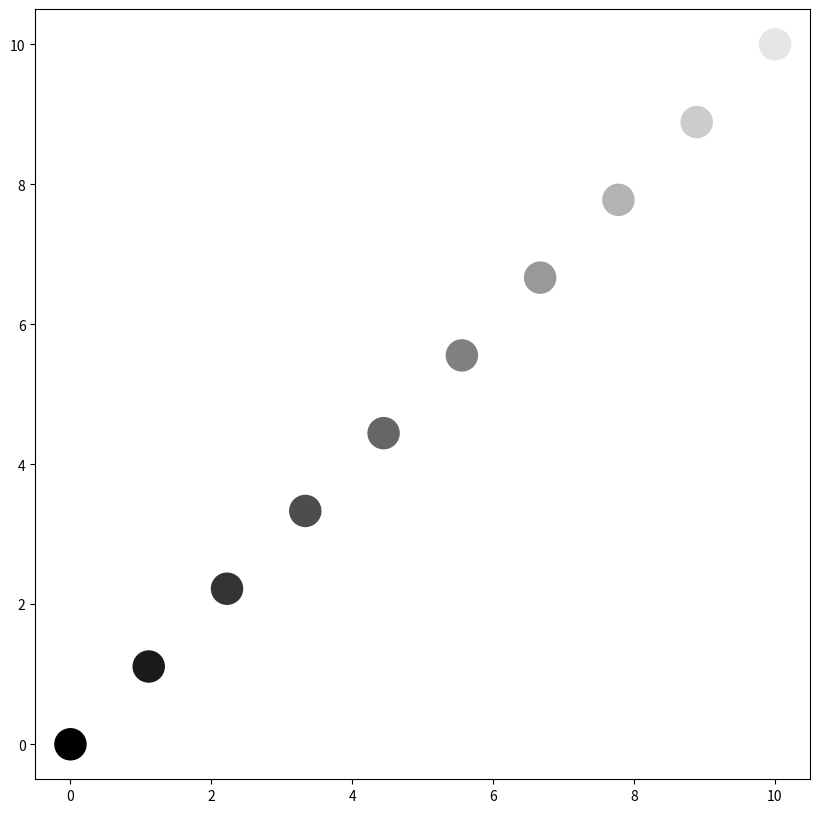

The script that saved this image:
# Scatter point의 색 사용하기
# 점의 색을 이용하여 3번째 정보를 줄 수 있다.

import matplotlib.pyplot as plt
from matplotlib.figure import Figure
from matplotlib.axes import Axes
import numpy as np


n_data = 10
x_data = np.linspace(0, 10, n_data)
y_data = np.linspace(0, 10, n_data)

# 색을 나타내기 위한 배열 정의
c_arr = [(c/10, c/10, c/10) for c in range(n_data)]

fig: Figure
ax: Axes
fig, ax = plt.subplots(figsize=(10, 10))
ax.scatter(x_data, y_data, s=500, c=c_arr)

fig.show()
